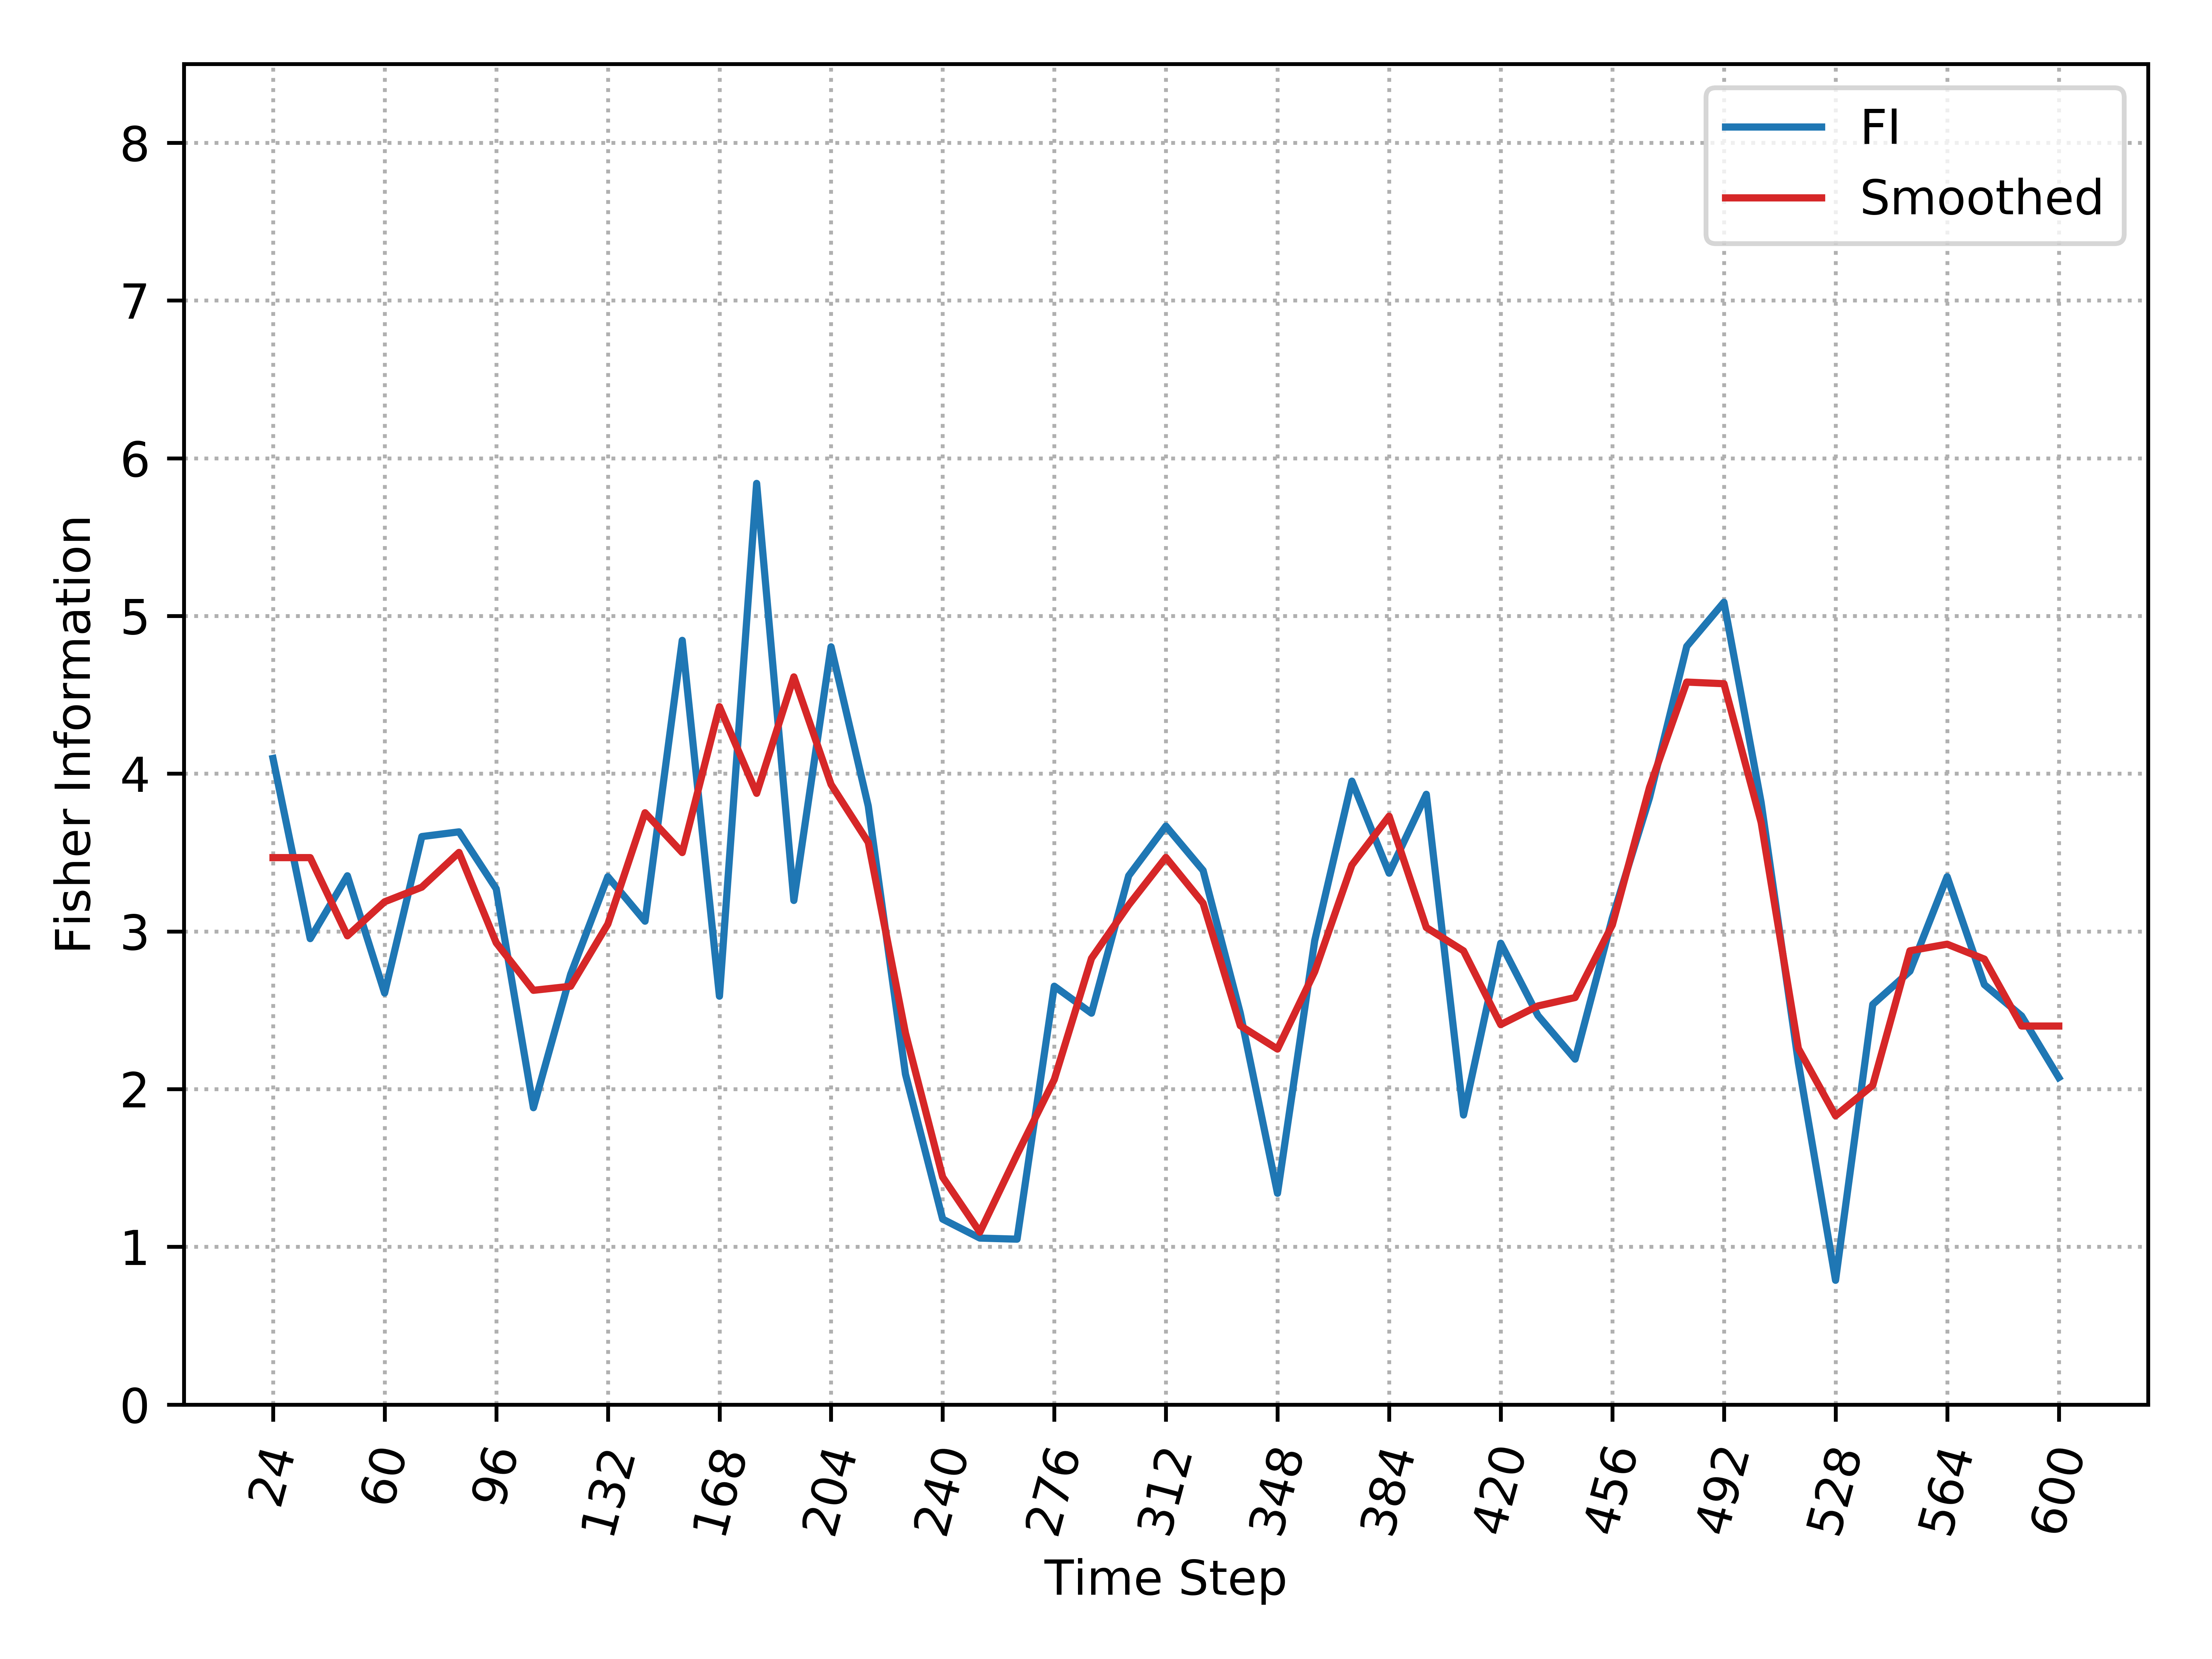

Source data for this figure (header and first rows):
, Time_Step, FI, Smooth_FI
0, 24, 4.097, 3.468
1, 36, 2.954, 3.468
2, 48, 3.353, 2.972
3, 60, 2.609, 3.188
4, 72, 3.601, 3.281
5, 84, 3.631, 3.501
6, 96, 3.27, 2.928
7, 108, 1.882, 2.626
8, 120, 2.727, 2.652
9, 132, 3.347, 3.046
10, 144, 3.065, 3.752
11, 156, 4.845, 3.5
12, 168, 2.589, 4.425
13, 180, 5.84, 3.875
14, 192, 3.196, 4.614
15, 204, 4.804, 3.932
16, 216, 3.795, 3.565
17, 228, 2.095, 2.355
18, 240, 1.176, 1.442
19, 252, 1.055, 1.093
20, 264, 1.049, 1.586
21, 276, 2.652, 2.061
22, 288, 2.481, 2.829
23, 300, 3.353, 3.167
24, 312, 3.668, 3.469
25, 324, 3.386, 3.179
26, 336, 2.481, 2.402
27, 348, 1.339, 2.254
28, 360, 2.941, 2.744
29, 372, 3.953, 3.421
30, 384, 3.369, 3.73
31, 396, 3.869, 3.025
32, 408, 1.836, 2.877
33, 420, 2.925, 2.409
34, 432, 2.467, 2.527
35, 444, 2.19, 2.581
36, 456, 3.085, 3.041
37, 468, 3.848, 3.913
38, 480, 4.807, 4.581
39, 492, 5.087, 4.57
40, 504, 3.817, 3.691
41, 516, 2.168, 2.258
42, 528, 0.7879, 1.831
43, 540, 2.537, 2.024
44, 552, 2.748, 2.877
45, 564, 3.347, 2.919
46, 576, 2.663, 2.824
47, 588, 2.464, 2.4
48, 600, 2.073, 2.4
